pico-8 play session: no input (idle), after a click and taps of 🅾, ❎, 🅾+❎, 🅾 in the second before t = 0

[t = 1 s] idle ~1s (no d-pad/buttons)
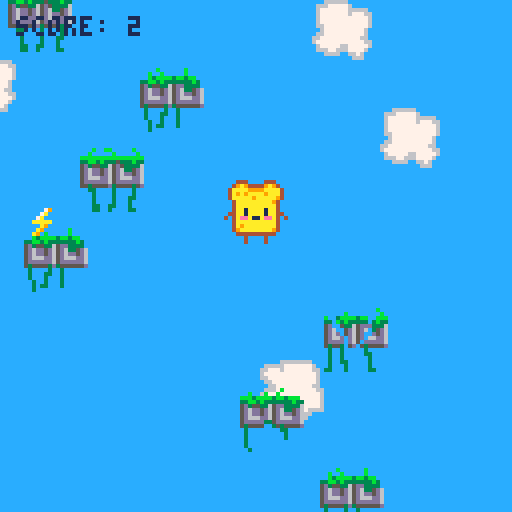
[t = 2 s] idle ~2s (no d-pad/buttons)
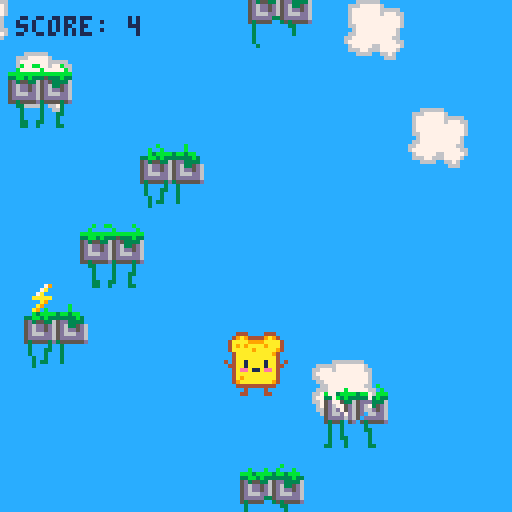
[t = 4 s] idle ~4s (no d-pad/buttons)
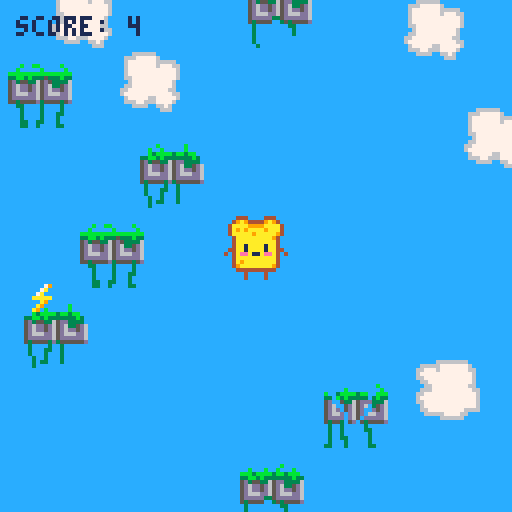
[t = 6 s] idle ~6s (no d-pad/buttons)
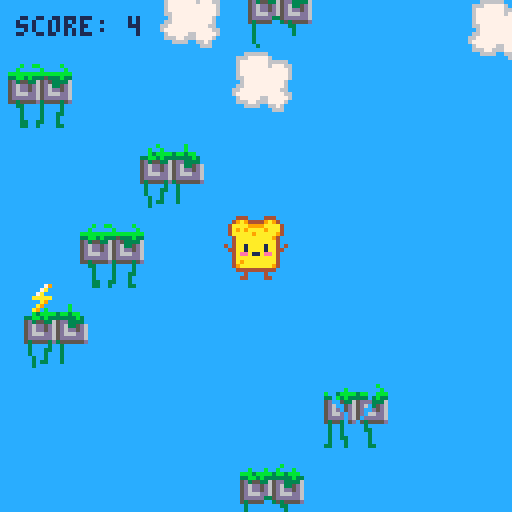

pico-8 cartridge
version 43
__lua__
-- crunchy jump
-- made by knuspii
-- https://github.com/Knuspii/Crunchy-Jump

-- player sprites
-- 000 = going up
-- 002 = apex / standing
-- 004 = going down
-- 006 = game over

-- platforms
-- 072 = normal 1
-- 074 = normal 2
-- 076 = normal 3
-- 078 = normal 4
-- 096 = broken 1
-- 098 = broken 2
-- 100 = broken 3
-- 102 = broken 4

-- grass ground
-- 064 065 066 067

-- items
-- 128 = spike 1
-- 129 = spike 2
-- 130 = coin
-- 131 = jump boost
-- 132 = star

-- clouds
-- 104 = cloud 1
-- 106 = cloud 2
-- 108 = cloud 3
-- 110 = cloud 4

-- sounds
-- 00 = jump
-- 01 = game over
-- 02 = jump boost
-- 03 = coin
-- 04 = platform broken
-- 05 = star

function _init()
    mode="menu"
    setup_game()
end

--------------------------------------------------
-- SETUP GAME
--------------------------------------------------

function setup_game()
    player={
        x=56,
        y=100,
        w=16,
        h=16,
        hw=12,
        hh=14,
        dx=0,
        dy=0,
        sprite=2
    }

    gravity=0.25
    normal_gravity=0.25
    moon_gravity=0.15
    star_timer=0
    star_time=300 -- 10 Sec 30 fps
    normal_jump=-5.5
    boost_jump=-8.5
    jump=normal_jump
    camera_y=0
    height_score=0
    coin_score=0
    score=0
    game_over=false
    platforms={}
    particles={}
    items={}
    clouds={}

    ------------------------------------------------
    -- CLOUDS
    ------------------------------------------------

    setup_clouds()

    ------------------------------------------------
    -- GAME START GROUND
    ------------------------------------------------

    if mode=="game" then
        add_platform(
            0,
            120,
            128,
            "ground"
        )
    end

    ------------------------------------------------
    -- GAME PLATFORMS
    ------------------------------------------------

    local y=95

    for i=1,20 do
        local pw=16
        local px=flr(rnd(113))
        local type="normal1"

        if rnd(1)<0.25 then
            local r=flr(rnd(4))

            if r==0 then
                type="broken1"
            elseif r==1 then
                type="broken2"
            elseif r==2 then
                type="broken3"
            else
                type="broken4"
            end
        else
            local r=flr(rnd(4))

            if r==0 then
                type="normal1"
            elseif r==1 then
                type="normal2"
            elseif r==2 then
                type="normal3"
            else
                type="normal4"
            end
        end

        add_platform(
            px,
            y,
            pw,
            type
        )

        y-=20
    end

    ------------------------------------------------
    -- MENU SETUP
    ------------------------------------------------

    if mode=="menu" then
        setup_menu()
    end
end

--------------------------------------------------
-- CLOUD SETUP
--------------------------------------------------

function setup_clouds()
    clouds={}

    local cloud_sprites={
        104,
        106,
        108,
        110
    }

    for i=1,12 do
        add(
            clouds,
            {
                x=flr(rnd(128)),
                -- position relative to camera
                offset_y=flr(rnd(220))-60,
                sprite=cloud_sprites[
                    flr(rnd(4))+1
                ],
                -- horizontal speed
                dx=0.15+rnd(0.35)
            }
        )
    end
end

--------------------------------------------------
-- UPDATE CLOUDS
--------------------------------------------------

function update_clouds()
    for cloud in all(clouds) do
        ------------------------------------------------
        -- HORIZONTAL MOVEMENT
        ------------------------------------------------

        cloud.x+=cloud.dx

        if cloud.x>128 then
            cloud.x=-32
        end

        ------------------------------------------------
        -- KEEP CLOUDS AROUND CAMERA
        ------------------------------------------------

        if cloud.offset_y>180 then
            cloud.offset_y=
                -60+rnd(40)
        end

        if cloud.offset_y<-80 then
            cloud.offset_y=
                140+rnd(60)
        end
    end
end

--------------------------------------------------
-- DRAW CLOUDS
--------------------------------------------------

function draw_clouds()
    for cloud in all(clouds) do
        spr(
            cloud.sprite,
            cloud.x,
            camera_y+cloud.offset_y,
            2,
            2
        )
    end
end

--------------------------------------------------
-- START GAME
--------------------------------------------------

function start_game()
    mode="game"
    setup_game()
end

--------------------------------------------------
-- PLATFORM
--------------------------------------------------

function add_platform(x,y,w,type)
    local p={
        x=x,
        y=y,
        w=w,
        h=16,
        type=type
    }

    add(
        platforms,
        p
    )

    ------------------------------------------------
    -- NO ITEMS IN MENU
    ------------------------------------------------

    if mode=="menu" then
        return
    end

    ------------------------------------------------
    -- GROUND
    ------------------------------------------------

    if type=="ground" then
        return
    end

    ------------------------------------------------
    -- ITEM CHANCE
    ------------------------------------------------

    if rnd(1)<0.30 then
        spawn_item(p)
    end
end

--------------------------------------------------
-- ITEM
--------------------------------------------------

function spawn_item(p)
    local r=rnd(1)
    local type

    if r<0.13 then
        type="spike1"
    elseif r<0.26 then
        type="spike2"
    elseif r<0.58 then
        type="coin"
    elseif r<0.90 then
        type="boost"
    else
        type="star"
    end

    ------------------------------------------------
    -- ITEM 8x8
    ------------------------------------------------

    local ix=
        p.x+flr(rnd(9))

    add(items,{
        x=ix,
        y=p.y-6,
        w=8,
        h=8,
        type=type,
        platform=p
    })
end

--------------------------------------------------
-- PARTICLES
--------------------------------------------------

function add_particle(
    x,
    y,
    dx,
    dy,
    col,
    life
)
    add(particles,{
        x=x,
        y=y,
        dx=dx,
        dy=dy,
        col=col,
        life=life,
        maxlife=life
    })
end

function jump_particles(x,y)
    for i=1,7 do
        local side=1

        if i%2==0 then
            side=-1
        end

        add_particle(
            x+8+side*flr(rnd(4)),
            y+15,
            side*(0.3+rnd(0.8)),
            -0.3-rnd(0.8),
            7,
            10+flr(rnd(8))
        )
    end
end

function boost_particles(x,y)
    for i=1,60 do
        local a=rnd(1)*6.28
        local spd=0.5+rnd(2)

        add_particle(
            x+8,
            y+8,
            cos(a)*spd,
            sin(a)*spd-1,
            10,
            15+flr(rnd(15))
        )
    end
end

function broken_particles(x,y)
    for i=1,160 do
        add_particle(
            x+8+rnd(16)-8,
            y+8+rnd(12)-6,
            rnd(2)-1,
            -1-rnd(2),
            5,
            12+flr(rnd(10))
        )
    end
end

function sparkle_particles(x,y)
    local cols={7,10,9,12,14}

    for i=1,2 do
        add_particle(
            x+rnd(16),
            y+rnd(16),
            rnd(0.6)-0.3,
            -0.2-rnd(0.5),
            cols[flr(rnd(#cols))+1],
            10+flr(rnd(10))
        )
    end
end

--------------------------------------------------
-- STAR
--------------------------------------------------

function update_star()
    if star_timer>0 then
        star_timer-=1
        gravity=moon_gravity

        sparkle_particles(
            player.x,
            player.y
        )
    else
        gravity=normal_gravity
    end
end

--------------------------------------------------
-- PARTICLES UPDATE
--------------------------------------------------

function update_particles()
    for p in all(particles) do
        p.x+=p.dx
        p.y+=p.dy
        p.dy+=0.12
        p.life-=1

        if p.life<=0 then
            del(
                particles,
                p
            )
        end
    end
end

function draw_particles()
    for p in all(particles) do
        if p.life>p.maxlife*0.5 then
            pset(
                p.x,
                p.y,
                p.col
            )
        elseif p.life%2==0 then
            pset(
                p.x,
                p.y,
                p.col
            )
        end
    end
end

--------------------------------------------------
-- UPDATE
--------------------------------------------------

function _update()
    ------------------------------------------------
    -- CLOUDS
    ------------------------------------------------

    if mode!="gameover" then
        update_clouds()
    end

    ------------------------------------------------
    -- MENU
    ------------------------------------------------

    if mode=="menu" then
        update_menu()
        update_particles()
        return
    end

    ------------------------------------------------
    -- GAME OVER
    ------------------------------------------------

    if mode=="gameover" then
        update_particles()

        if btnp(❎) then
            mode="menu"
            setup_game()
        end

        return
    end

    ------------------------------------------------
    -- GAME
    ------------------------------------------------

    update_star()
    update_player()
    update_camera()
    update_platforms()
    update_items()
    update_particles()

    ------------------------------------------------
    -- FALL OUT OF SCREEN
    ------------------------------------------------

    if player.y-camera_y>128-16 then
        game_over=true
        mode="gameover"
        player.sprite=6
        sfx(1)
        return
    end

    ------------------------------------------------
    -- HEIGHT SCORE
    ------------------------------------------------

    height_score=max(
        height_score,
        flr(-camera_y/10)
    )

    score=
        height_score+
        coin_score
end

--------------------------------------------------
-- MENU UPDATE
--------------------------------------------------

function update_menu()
    ------------------------------------------------
    -- HORIZONTAL MOVEMENT
    ------------------------------------------------

    player.dx*=0.82
    player.x+=player.dx

    ------------------------------------------------
    -- SCREEN WRAP
    ------------------------------------------------

    if player.x < -player.w then
        player.x=128
    end

    if player.x > 128 then
        player.x=-player.w
    end

    ------------------------------------------------
    -- GRAVITY
    ------------------------------------------------

    player.dy+=gravity
    player.y+=player.dy

    ------------------------------------------------
    -- SPRITE
    ------------------------------------------------

    if player.dy < -0.5 then
        player.sprite=0
    elseif player.dy > 0.5 then
        player.sprite=4
    else
        player.sprite=2
    end

    ------------------------------------------------
    -- NO PLATFORM COLLISION
    ------------------------------------------------

    if player.y>106 then
        player.y=106
        player.dy=normal_jump
        player.sprite=2

        jump_particles(
            player.x,
            player.y
        )
    end

    ------------------------------------------------
    -- START
    ------------------------------------------------

    if btnp(❎) then
        start_game()
    end
end

--------------------------------------------------
-- PLAYER
--------------------------------------------------

function update_player()
    ------------------------------------------------
    -- MOVEMENT
    ------------------------------------------------

    if btn(⬅️) then
        player.dx-=0.35
    end

    if btn(➡️) then
        player.dx+=0.35
    end

    player.dx*=0.82

    player.dx=mid(
        -3,
        player.dx,
        3
    )

    player.x+=player.dx

    ------------------------------------------------
    -- SCREEN WRAP
    ------------------------------------------------

    if player.x < -player.w then
        player.x=128
    end

    if player.x > 128 then
        player.x=-player.w
    end

    ------------------------------------------------
    -- OLD POSITION
    ------------------------------------------------

    local old_y=player.y

    ------------------------------------------------
    -- GRAVITY
    ------------------------------------------------

    player.dy+=gravity
    player.y+=player.dy

    ------------------------------------------------
    -- SPRITE
    ------------------------------------------------

    if player.dy < -0.5 then
        player.sprite=0
    elseif player.dy > 0.5 then
        player.sprite=4
    else
        player.sprite=2
    end

    ------------------------------------------------
    -- HITBOX
    ------------------------------------------------

    local hx=player.x+2
    local hy=player.y+1

    ------------------------------------------------
    -- PLATFORM COLLISION
    ------------------------------------------------

    if player.dy>0 then
        local old_bottom=
            old_y+1+player.hh

        local new_bottom=
            hy+player.hh

        for p in all(platforms) do
            local hit_x=
                hx+player.hw>p.x
                and hx<p.x+p.w

            local hit_y=
                old_bottom<=p.y
                and new_bottom>=p.y

            if hit_x and hit_y then

                ------------------------------------------------
                -- GROUND
                ------------------------------------------------

                if p.type=="ground" then
                    player.y=p.y-14
                    player.dy=jump
                    player.sprite=2
                    sfx(0)

                    jump_particles(
                        player.x,
                        player.y
                    )

                    break
                end

                ------------------------------------------------
                -- BROKEN
                ------------------------------------------------

                if p.type=="broken1"
                or p.type=="broken2"
                or p.type=="broken3"
                or p.type=="broken4" then

                    player.dy=jump
                    player.sprite=2
                    sfx(4)

                    jump_particles(
                        player.x,
                        player.y
                    )

                    broken_particles(
                        p.x,
                        p.y
                    )

                    del(
                        platforms,
                        p
                    )

                    remove_platform_item(p)

                    break
                end

                ------------------------------------------------
                -- NORMAL
                ------------------------------------------------

                player.dy=jump
                player.sprite=2
                sfx(0)

                jump_particles(
                    player.x,
                    player.y
                )

                break
            end
        end
    end
end

--------------------------------------------------
-- REMOVE ITEM
--------------------------------------------------

function remove_platform_item(p)
    for item in all(items) do
        if item.platform==p then
            del(
                items,
                item
            )
        end
    end
end

--------------------------------------------------
-- ITEMS
--------------------------------------------------

function update_items()
    for item in all(items) do
        local hx=player.x+2
        local hy=player.y+1

        local hit_x=
            hx+player.hw>item.x
            and hx<item.x+item.w

        local hit_y=
            hy+player.hh>item.y
            and hy<item.y+item.h

        ------------------------------------------------
        -- SPIKES
        ------------------------------------------------

        if item.type=="spike1"
        or item.type=="spike2" then

            if player.dy>0 then
                local old_bottom=
                    player.y-player.dy+1+player.hh

                local spike_top=item.y

                local new_bottom=
                    hy+player.hh

                local crossed_top=
                    old_bottom<=spike_top
                    and new_bottom>=spike_top

                if hit_x and crossed_top then
                    game_over=true
                    mode="gameover"
                    player.sprite=6
                    sfx(1)
                    return
                end
            end

        ------------------------------------------------
        -- COIN / BOOST
        ------------------------------------------------

        elseif hit_x and hit_y then

            if item.type=="coin" then
                coin_score+=10
                sfx(3)
            end

            if item.type=="boost" then
                player.dy=boost_jump
                player.sprite=0
                sfx(2)

                boost_particles(
                    player.x,
                    player.y
                )

                jump_particles(
                    player.x,
                    player.y
                )
            end

            if item.type=="star" then
                star_timer=star_time
                sfx(5)

                boost_particles(
                    player.x,
                    player.y
                )
            end

            del(
                items,
                item
            )
        end
    end
end

--------------------------------------------------
-- CAMERA
--------------------------------------------------

function update_camera()
    local target=
        player.y-45

    if target<camera_y then
        camera_y=target
    end
end

--------------------------------------------------
-- PLATFORM UPDATE
--------------------------------------------------

function update_platforms()

    ------------------------------------------------
    -- REMOVE OLD PLATFORMS
    ------------------------------------------------

    for p in all(platforms) do

        if p.type!="ground"
        and p.y-camera_y>140 then

            remove_platform_item(p)

            del(
                platforms,
                p
            )
        end
    end

    ------------------------------------------------
    -- FIND HIGHEST PLATFORM
    ------------------------------------------------

    local highest=20

    for p in all(platforms) do

        if p.type!="ground"
        and p.y<highest then
            highest=p.y
        end

    end

    ------------------------------------------------
    -- GENERATE NEW PLATFORMS
    ------------------------------------------------

    while highest>camera_y-40 do

        highest-=20

        local pw=16
        local px=flr(rnd(113))

        local type

        if rnd(1)<0.25 then

            local r=flr(rnd(4))

            if r==0 then
                type="broken1"
            elseif r==1 then
                type="broken2"
            elseif r==2 then
                type="broken3"
            else
                type="broken4"
            end

        else

            local r=flr(rnd(4))

            if r==0 then
                type="normal1"
            elseif r==1 then
                type="normal2"
            elseif r==2 then
                type="normal3"
            else
                type="normal4"
            end

        end

        add_platform(
            px,
            highest,
            pw,
            type
        )
    end
end

--------------------------------------------------
-- DRAW PLATFORM
--------------------------------------------------

function draw_platform(p)

    if p.type=="normal1" then
        spr(72,p.x,p.y,2,2)

    elseif p.type=="normal2" then
        spr(74,p.x,p.y,2,2)

    elseif p.type=="normal3" then
        spr(76,p.x,p.y,2,2)

    elseif p.type=="normal4" then
        spr(78,p.x,p.y,2,2)

    elseif p.type=="broken1" then
        spr(96,p.x,p.y,2,2)

    elseif p.type=="broken2" then
        spr(98,p.x,p.y,2,2)

    elseif p.type=="broken3" then
        spr(100,p.x,p.y,2,2)

    elseif p.type=="broken4" then
        spr(102,p.x,p.y,2,2)
    end

end

--------------------------------------------------
-- DRAW PLAYER
--------------------------------------------------

function draw_player()
    spr(
        player.sprite,
        player.x,
        player.y,
        2,
        2
    )
end

--------------------------------------------------
-- DRAW GROUND
--------------------------------------------------

function draw_ground()
    for x=0,120,8 do
        local tile=64+(flr(x/8)%4)

        spr(
            tile,
            x,
            120,
            1,
            1
        )
    end

    rectfill(
        0,
        128,
        127,
        135,
        4
    )
end

--------------------------------------------------
-- DRAW ITEMS
--------------------------------------------------

function draw_items()
    for item in all(items) do
        if item.type=="spike1" then
            spr(
                128,
                item.x,
                item.y,
                1,
                1
            )
        elseif item.type=="spike2" then
            spr(
                129,
                item.x,
                item.y,
                1,
                1
            )
        elseif item.type=="coin" then
            spr(
                130,
                item.x,
                item.y,
                1,
                1
            )
        elseif item.type=="boost" then
            spr(
                131,
                item.x,
                item.y,
                1,
                1
            )
        elseif item.type=="star" then
            spr(
                132,
                item.x,
                item.y,
                1,
                1
            )
        end
    end
end

--------------------------------------------------
-- MENU PLATFORMS
--------------------------------------------------

function setup_menu()
    platforms={}
    items={}
    camera_y=0

    -- menu ground
    add_platform(
        0,
        120,
        128,
        "ground"
    )

    -- static decoration platforms
    add_platform(
        8,
        103,
        16,
        "normal1"
    )

    add_platform(
        38,
        88,
        16,
        "normal2"
    )

    add_platform(
        76,
        100,
        16,
        "broken1"
    )

    add_platform(
        100,
        72,
        16,
        "normal3"
    )

    add_platform(
        22,
        55,
        16,
        "broken4"
    )

    player.x=56
    player.y=140
    player.dx=0
    player.dy=normal_jump
end

--------------------------------------------------
-- MENU
--------------------------------------------------

function draw_menu()
    -- TITLE SCREEN
    sspr(
        0, 96,    -- Quelle X Y
        128, 128, -- Quelle Breite Hoehe
        1, 8,     -- Ziel X Y
        128, 128  -- Ziel Breite Hoehe
    )

    -- GAME VERSION
    print(
        "V0.6",
        1,
        1,
        1
    )

    print(
        "MADE BY KNUSPII",
        68,
        1,
        1
    )

    print(
        "⬅️ ➡️ TO MOVE",
        36,
        35,
        1
    )

    print(
        "PRESS x TO START",
        30,
        42,
        1
    )
end

--------------------------------------------------
-- DRAW
--------------------------------------------------

function _draw()
    cls(12)

    ------------------------------------------------
    -- WORLD CAMERA
    ------------------------------------------------

    camera(
        0,
        camera_y
    )

    ------------------------------------------------
    -- CLOUDS
    ------------------------------------------------

    draw_clouds()

    ------------------------------------------------
    -- PLATFORMS
    ------------------------------------------------

    for p in all(platforms) do
        if p.type=="ground" then
            draw_ground()
        else
            draw_platform(p)
        end
    end

    ------------------------------------------------
    -- ITEMS
    ------------------------------------------------

    if mode!="menu" then
        draw_items()
    end

    ------------------------------------------------
    -- PARTICLES
    ------------------------------------------------

    draw_particles()

    ------------------------------------------------
    -- PLAYER
    ------------------------------------------------

    draw_player()

    ------------------------------------------------
    -- RESET CAMERA
    ------------------------------------------------

    camera()

    ------------------------------------------------
    -- MENU
    ------------------------------------------------

    if mode=="menu" then
        draw_menu()
    end

    ------------------------------------------------
    -- SCORE
    ------------------------------------------------

    if mode=="game" then
        print(
            "score: "..score,
            4,
            4,
            1
        )

        if star_timer>0 then
            rectfill(
                4,
                11,
                4+star_timer/5,
                12,
                10
            )
        end
    end

    ------------------------------------------------
    -- GAME OVER
    ------------------------------------------------

    if mode=="gameover" then
        rectfill(
            20,
            48,
            108,
            80,
            0
        )

        print(
            "game over",
            47,
            55,
            8
        )

        print(
            "SCORE: "..score,
            47,
            63,
            7
        )

        print(
            "PRESS: x TO RESTART",
            27,
            71,
            7
        )
    end
end
__gfx__
00044400004440000004440000444000000444000044400000000000000000000000000000000000000000000000000000000000000000000000000000000000
0049a944449a94000049a944449a94000049a944449a940000000000000000000000000000000000000000000000000000000000000000000000000000000000
04aaaa9999aaaa4004aaaa9999aaaa4004aaaa9999aaaa4000000000000000000000000000000000000000000000000000000000000000000000000000000000
04a9a9aaaa9aaa4004a9a9aaaa9aaa4004a9a9aaaa9aaa4000000000000000000000000000000000000000000000000000000000000000000000000000000000
04aaaaa9aaaaa94004aaaaa9aaaaa94004aaaaa9aaaaa94000044400004440000000000000000000000000000000000000000000000000000000000000000000
004aaaaaaaaa9400004aaaaaaaaa9400004aaaaaaaaa94000049a940449a94000000000000000000000000000000000000000000000000000000000000000000
004aaaaaaaaaa400004aaaaaaaaaa400004aaaaaaaaaa40004aaaa9099aaaa400000000000000000000000000000000000000000000000000000000000000000
004aa1aaaa1aa400004aa1aaaa1aa400404aa1aaaa1aa40404a9a9a00a9aaa400000000000000000000000000000000000000000000000000000000000000000
044aa1aaaa1aa440444aa1aaaa1aa444044aa1aaaa1aa44004aaaaa90aaaa9400000000000000000000000000000000000000000000000000000000000000000
404aeea11aeea404004aeea11aeea400004aeea11aeea400004aaaaa0aaa94000000000000000000000000000000000000000000000000000000000000000000
004aaaaaaaaaa400004aaaaaaaaaa400004aaaaaaaaaa400004a1a1a01a1a4000000000000000000000000000000000000000000000000000000000000000000
004a9aaaaaaaa400004a9aaaaaaaa400004a9aaaaaaaa400404aa1aa0a1aa4040000000000000000000000000000000000000000000000000000000000000000
0049aaaaaaaa94000049aaaaaaaa94000049aaaaaaaa9400044a1a1a01a1a4400000000000000000000000000000000000000000000000000000000000000000
000444444444400000044444444440000004444444444000004aaaaa0aaaa4000000000000000000000000000000000000000000000000000000000000000000
000004000040000000000400004000000000040000400000004a0aa100aaa4000000000000000000000000000000000000000000000000000000000000000000
00000400004000000000440000440000000044000044000000000a1a01a0a4000000000000000000000000000000000000000000000000000000000000000000
00000000000000000000000000000000000000000000000000000000000000000000000000000000000000000000000000000000000000000000000000000000
00000000000000000000000000000000000000000000000000000000000000000000000000000000000000000000000000000000000000000000000000000000
00000000000000000000000000000000000000000000000000000000000000000000000000000000000000000000000000000000000000000000000000000000
00000000000000000000000000000000000000000000000000000000000000000000000000000000000000000000000000000000000000000000000000000000
00000000000000000000000000000000000000000000000000000000000000000000000000000000000000000000000000000000000000000000000000000000
00000000000000000000000000000000000000000000000000000000000000000000000000000000000000000000000000000000000000000000000000000000
00000000000000000000000000000000000000000000000000000000000000000000000000000000000000000000000000000000000000000000000000000000
00000000000000000000000000000000000000000000000000000000000000000000000000000000000000000000000000000000000000000000000000000000
00000000000000000000000000000000000000000000000000000000000000000000000000000000000000000000000000000000000000000000000000000000
00000000000000000000000000000000000000000000000000000000000000000000000000000000000000000000000000000000000000000000000000000000
00000000000000000000000000000000000000000000000000000000000000000000000000000000000000000000000000000000000000000000000000000000
00000000000000000000000000000000000000000000000000000000000000000000000000000000000000000000000000000000000000000000000000000000
00000000000000000000000000000000000000000000000000000000000000000000000000000000000000000000000000000000000000000000000000000000
00000000000000000000000000000000000000000000000000000000000000000000000000000000000000000000000000000000000000000000000000000000
00000000000000000000000000000000000000000000000000000000000000000000000000000000000000000000000000000000000000000000000000000000
00000000000000000000000000000000000000000000000000000000000000000000000000000000000000000000000000000000000000000000000000000000
00000000b0000b00000b00000b0b000b0000000000000000000000000000000000b000000000b000000b00bb00000b000000000000b000000000b000000b0000
000b0000b000b0000000b00000b000b000000000000000000000000000000000000b00b00000b00000b00000b00000b000b000b00b000b0000b00b00000b0000
bbbbbbbbbbbbbbbbbbbbbbbbbbbbbbbb0000000000000000000000000000000000b3bbbbbbbbbbbbbbbbbbbbbbbbbbbbbbb3bbbb3bb3bbb000b3bbbb3bb3bb00
bbbbbbbbbbbbbbbbbbbbbbbbbbbbbbbb0000000000000000000000000000000003333b3333bb3b3333bb3b3335333b3333bb3b3333333b3333bb3b3333333b30
b4bb33bb33bbb4bbbbb5bb33b5bb33bb000000000000000000000000000000000dd333365d3553365d3553365d5333365d3553365dd333365d3553365dd33330
34434443444334434544434444434445000000000000000000000000000000000d6335d65d6dd5d65d6dd5d65d6335d65d6dd5d65d6335d65d6dd5d65d6335d6
43434454444453434344444444444443000000000000000000000000000000005d6dd5d65d6dd5d65d6dd5d65d6dd5d65d6dd5d65d6dd5d65d6dd5d65d6dd5d6
44444354454444444444444543444544000000000000000000000000000000005d666dd65d666dd65d666dd65d666dd65d666dd65d666dd65d666dd65d666dd6
44444444445444444443444444344444000000000000000000000000000000005dddddd65dddddd65dddddd65dddddd65ddddd335dddddd65dddddd65dddddd6
45444454445445445445444444443444000000000000000000000000000000005535555d3555553d5535555d3555535d535555003535555d5355553d3555555d
11111111111111111111111111111111000000000000000000000000000000000030000030000030003300003000030003000000003300000300003003000000
11111111111111111111111111111111000000000000000000000000000000000030000030000030000300003000030003000000000300000300033003000000
11111111111111111111111111111111000000000000000000000000000000000003000330000030000300003000330003000000000300000300030003000000
11111111111111111111111111111111000000000000000000000000000000000003000300000033000300003000300003000000000000000030030003000000
11111111111111111111111111111111000000000000000000000000000000000030000300000003000330033000300003000000000000000030330003000000
11111111111111111111111111111111000000000000000000000000000000000030000030000003000330030000330000300000000000000030000000000000
000b0000000000000000000000000b000000b00000000000000000b0000000000000000000000000000000000000000000000066666666600000000000000000
00b000000b00b00000000b00000000b000000b0000b000000b000b00000b00000000066666666000000000000666660000000677777777660000666666000000
3bb300bbbbb3bbbbb003bbbb3bb00bbbbbb3bbbb3bb300bb0bb3bbb00bb000bb0666667777777600066666006677760000006677777777760066677777600000
3333000333bb3b33330b3b3333303b3333bb3b333333303303bb3b3303330b336677767777777660677776666777776006666777777777760067777777666660
5dd003005d3553365d0053365ddd33365d3553365d0000360d3553365dd033366777777777777760677777767777776067777777777777760067777777677766
5dd035d05d6dd5005d6005d65d6035d65d6dd5d6000330d60d6dd5d6500035d66677777777777760677777777777776067777777777777660067777777777776
500dd5d05d6dd0065d6d05d65d00d5d65d6d0d000d6dddd60d6dd5d65d0dd5d60667777777777760677777777777776067777777777776600067777777777776
50666ddd0d600dd65d66d0d65d066dd65d600dd65d6660d650666dd65d000dd60066777777777660677777777777776067777777777766000066777777777776
00ddddd600d0ddd65dddd0d650ddddd65dd0ddd65dddd0d65d0dddd65dddd0d60666777777777766677777777777666006777777777776000006777777777760
0535555d3555553d5355305d0535555d5503555d5555350d5505555d5305505d6677777777777776666777777776600066777777777777600066777777777760
00300000300000300300300000300000000300000003300000300000030000006777777777777776006677777777660066677777777777600667777777777660
00300000300000300300300000330000000330000033000000300000330000006677777777777776006677777777760067777777767776600677777777777766
00030003300000300300300000030000000030000030000000330000300000000677777777777776006777777777760067777777666766000067777766777776
00030003000000330300330000030000000030000030000000030003300000000667777777776666006777777777660067777776606660000066677666777760
00300003000000030300030000030000000030000030000000000000300000000066666777766000006677777776600067777666600000000000666600667600
00300000300000033300030000033000000030000003000000000000000000000000006666660000000666666666000006666666000000000000000000066600
00000000000000000000000000000000009009000088880000000000000000000000000000000000000000000000000000000000000000000000000000000000
00001000000100000011110000000790009000090878888000000000000000000000000000000000000000000000000000000000000000000000000000000000
000110000001100001aaaa1000007a0009a900008788888800000000000000000000000000000000000000000000000000000000000000000000000000000000
00011000000110001aa77aa10007a0009aaa90908888888800000000000000000000000000000000000000000000000000000000000000000000000000000000
00111100001111001a7aa9a100aaaaa009a900900000900000000000000000000000000000000000000000000000000000000000000000000000000000000000
00111100001111001a7aa9a10000a900009009a90000900000000000000000000000000000000000000000000000000000000000000000000000000000000000
011111100111111001a99a10000a9000909000900090900000000000000000000000000000000000000000000000000000000000000000000000000000000000
11111111111111110011110000a90000000090900009000000000000000000000000000000000000000000000000000000000000000000000000000000000000
00000000000000000000000000000000000000000000000000000000000000000000000000000000000000000000000000000000000000000000000000000000
00000000000000000000000000000000000000000000000000000000000000000000000000000000000000000000000000000000000000000000000000000000
00000000000000000000000000000000000000000000000000000000000000000000000000000000000000000000000000000000000000000000000000000000
00000000000000000000000000000000000000000000000000000000000000000000000000000000000000000000000000000000000000000000000000000000
00000000000000000000000000000000000000000000000000000000000000000000000000000000000000000000000000000000000000000000000000000000
00000000000000000000000000000000000000000000000000000000000000000000000000000000000000000000000000000000000000000000000000000000
00000000000000000000000000000000000000000000000000000000000000000000000000000000000000000000000000000000000000000000000000000000
00000000000000000000000000000000000000000000000000000000000000000000000000000000000000000000000000000000000000000000000000000000
00000000000000000000000000000000000000000000000000000000000000000000000000000000000000000000000000000000000000000000000000000000
00000000000000000000000000000000000000000000000000000000000000000000000000000000000000000000000000000000000000000000000000000000
00000000000000000000000000000000000000000000000000000000000000000000000000000000000000000000000000000000000000000000000000000000
00000000000000000000000000000000000000000000000000000000000000000000000000000000000000000000000000000000000000000000000000000000
00000000000000000000000000000000000000000000000000000000000000000000000000000000000000000000000000000000000000000000000000000000
00000000000000000000000000000000000000000000000000000000000000000000000000000000000000000000000000000000000000000000000000000000
00000000000000000000000000000000000000000000000000000000000000000000000000000000000000000000000000000000000000000000000000000000
00000000000000000000000000000000000000000000000000000000000000000000000000000000000000000000000000000000000000000000000000000000
00000000000000000000000000000000000000000000000000000000000000000000000000000000000000000000000000000000000000000000000000000000
00000000000000000000000000000000000000000000000000000000000000000000000000000000000000000000000000000000000000000000000000000000
00000000000000000000000000000000000000000000000000000000000000000000000000000000000000000000000000000000000000000000000000000000
00000000000000000000000000000000000000000000000000000000000000000000000000000000000000000000000000000000000000000000000000000000
00000000000000000000000000000000000000000000000000000000000000000000000000000000000000000000000000000000000000000000000000000000
00000000000000000000000000000000000000000000000000000000000000000000000000000000000000000000000000000000000000000000000000000000
00000000000000000000000000000000000000000000000000000000000000000000000000000000000000000000000000000000000000000000000000000000
00000000000000000000000000000000000000000000000000000000000000000000000000000000000000000000000000000000000000000000000000000000
00000000000000000000000000000000000000000000000000000000000000000000000000000000000000000000000000000000000000000000000000000000
00000000000000000000000000000000000000000000000000000000000000000000000000000000000000000000000000000000000000000000000000000000
00000000000000000000000000000000000000000000000000000000000000000000000000000000000000000000000000000000000000000000000000000000
0011dddd1111000000000000000000000000000000000000000011d1100000000000000000000000000011ddd110000000000000000000000000000000000000
0019999999910000000000000000000000000000000000000000d999100000000000000000000000000019999910000000000000000000000000000000000000
00d9999999910000000000000000000000000000000000000000d9991000000000000000000000000000d9999910000000000000000000000000000000000000
00d9991999910000000000000000000000000000000000000000d9991000000000000000000000000000d9999910000000000000000000000000000000000000
00d9991999910000000000000000000000000000000000000000d999100000000000000000000000000019999910000000000000000000000000000000000000
00d9991999911011ddd1110011dd1110111111100000000000001999100000011ddd111100000000000019999910011dd11101dddd11111110011dddd1110000
00d999111111101999999100199d991019999910011dddddd100199911dd100199919991000000011dd119999910019119910199999119991001999999910000
00d999199999101999999100d9919910d9919910019999999100199999991001999199910000000d9991199999100d9119910d9919999199100d999999910000
00199919999910d991111100d9919910d99199100d9999999100199999991001999199910000000d9991199999100d9119910d9911991199100d999999910000
00199919999910d991100000d9919910d99199100d9999111100199911991001999199910000000d9991199999100d9119910d9911991199100d991119910000
00199999999910d99100000019999910d99199100d9999999100199919991001999999910000000d999999999910019999910d9911991199100d999999910000
0019999999991019910000001999991019919910019999999100199919991001999999910000000199999999911001999991019911991199100d999999910000
00111111111110111100000011111910111111100111111111001111111110011111199100000001111111111100011111910111111111111001991111110000
00000000000000000000000000011110000111100000000000000000000000000000199100000000000000000000000011110000000000000001991000000000
00000000000000000000000000001110000011100000000000000000000000011110199100000000000000000000000001110000000000000001991000000000
00000000000000000000000000000010000000100000000000000000000000019911199100000000000000000000000000010000000000000001991000000000
000000000000000000000000000000000000000000000000000000000000000d9999999100000000000000000000000000000000000000000001991000000000
000000000000000000000000000000000000000000000000000000000000000d9999999100000000000000000000000000000000000000000001111000000000
00000000000000000000000000000000000000000000000000000000000000011111111100000000000000000000000000000000000000000000000000000000
